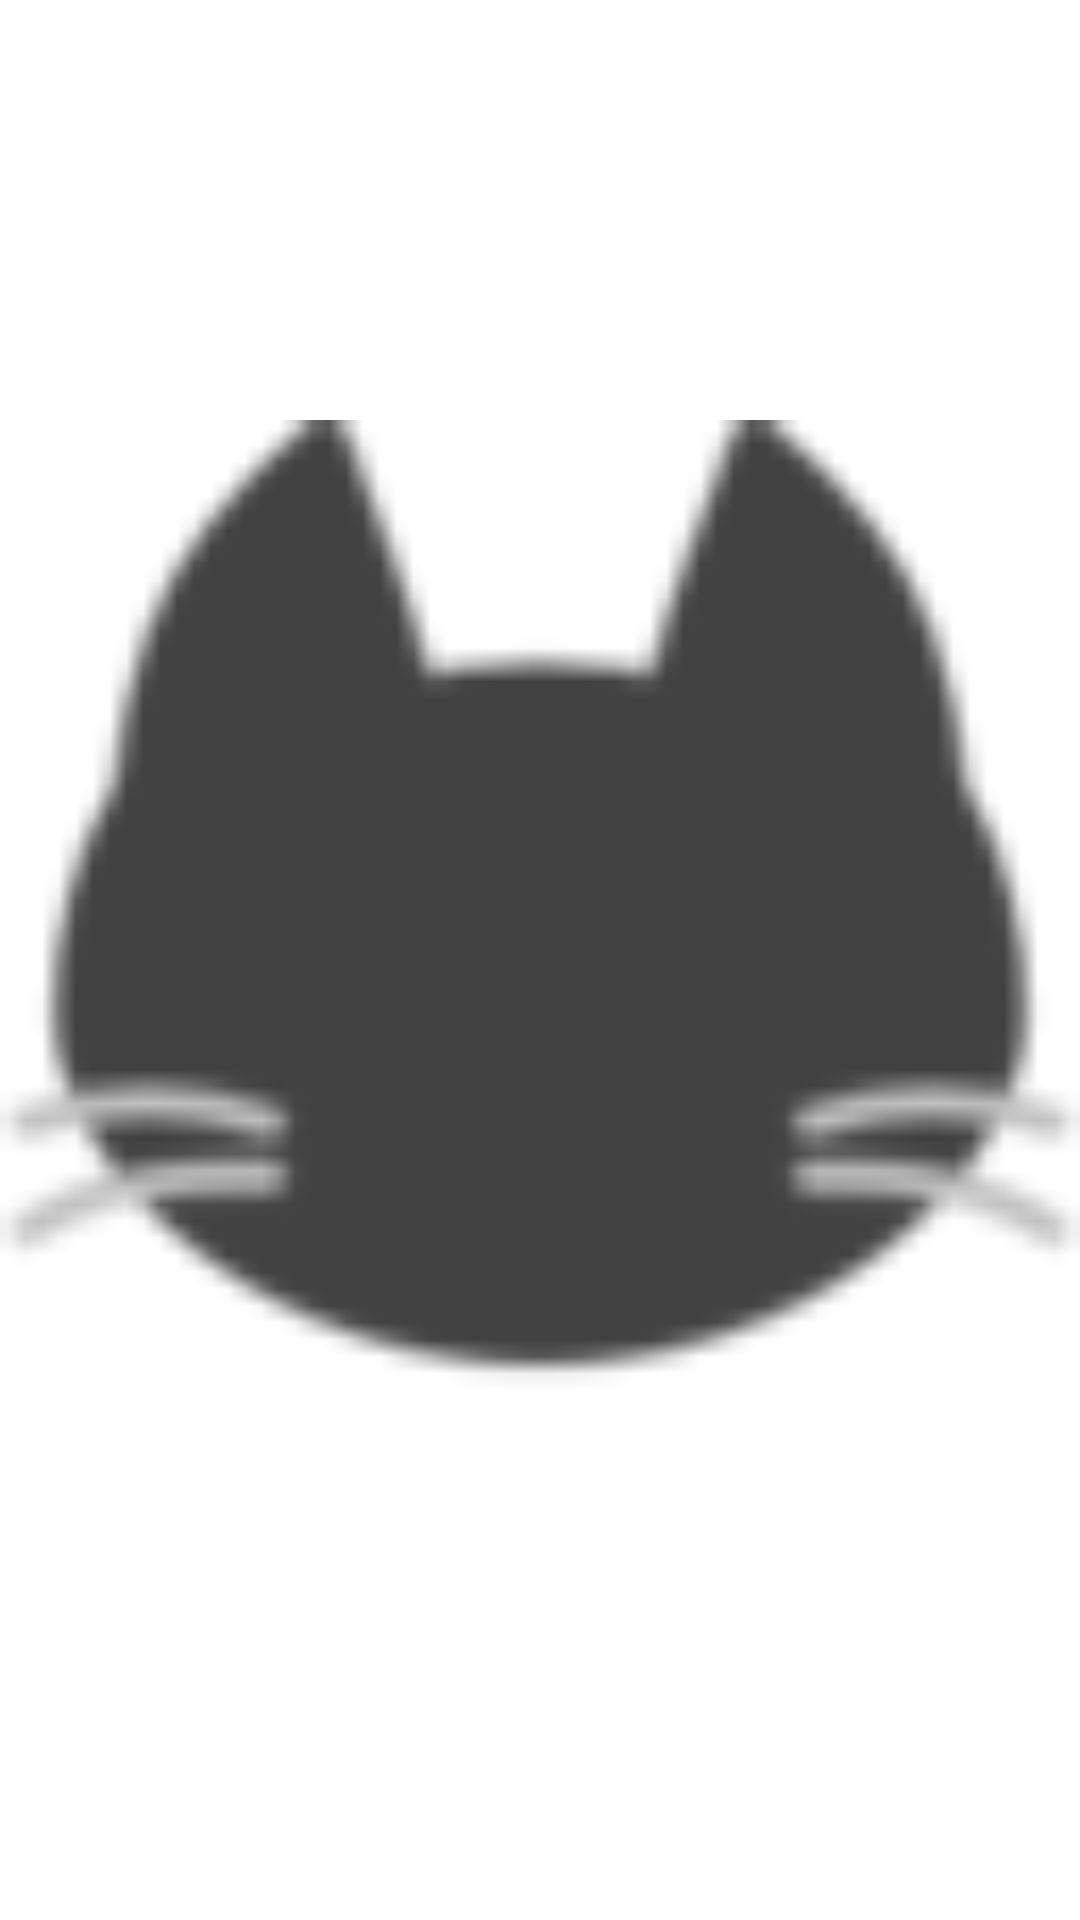

This screen was rendered from an Android layout file. Write that file and the resources it references.
<!-- AndroidManifest.xml: application theme app_theme -->
<!-- res/layout/face_item.xml -->
<?xml version="1.0" encoding="utf-8"?>
<ImageView
        xmlns:android="http://schemas.android.com/apk/res/android"
        android:layout_width="64dp"
        android:layout_height="64dp"
        android:layout_marginTop="4dp"
        android:layout_marginBottom="0dp"
        android:layout_marginLeft="8dp"
        android:layout_marginRight="8dp"
        android:src="@drawable/face_black_0"
        android:contentDescription="@string/face_image"
        />
<!-- resources referenced by this layout -->
<resources>
  <!-- drawable face_black_0: png bitmap (drawable, 2945 bytes) -->
  <style name="app_theme" parent="ABC_AppTheme">
          <item name="android:windowTitleBackgroundStyle">@style/app_actionbar</item>
          <item name="actionbarCompatTitleStyle">@style/app_actionbar_title</item>
      </style>
  <style name="ABC_AppTheme" parent="android:style/Theme.Light">
          <item name="android:windowTitleSize">@dimen/abc_height</item>
          <item name="android:windowTitleBackgroundStyle">@style/ABC_ActionBarCompat</item>
          <item name="android:windowContentOverlay">@drawable/abc_shadow</item>
  
          
          <item name="actionbarCompatTitleStyle">@style/ABC_Title</item>
          <item name="actionbarCompatItemStyle">@style/ActionBarCompatItem</item>
          <item name="actionbarCompatItemHomeStyle">@style/ActionBarCompatHomeItem</item>
          <item name="actionbarCompatProgressIndicatorStyle">@style/ABC_ProgressIndicator</item>
      </style>
  <style name="app_actionbar" parent="ABC_ActionBarCompat">
          <item name="android:background">@color/bg_actionbar</item>
      </style>
  <style name="app_actionbar_title" parent="ABC_Title">
          <item name="android:textColor">@color/text_actionbar</item>
      </style>
  <dimen name="abc_height">48dp</dimen>
  <style name="ABC_ActionBarCompat">
          <item name="android:background">#eee</item>
      </style>
  <style name="ABC_Title" parent="ABC_TitleBase">
          <item name="android:textColor">@color/abc_actionbar_title_color</item>
      </style>
  <style name="ActionBarCompatItem" parent="ABC_ItemBase">
      </style>
  <style name="ActionBarCompatHomeItem" parent="ABC_ItemBase">
      </style>
  <style name="ABC_ProgressIndicator" parent="android:style/Widget.ProgressBar.Large">
          <item name="android:indeterminate">true</item>
      </style>
  <color name="bg_actionbar">#ff99cc</color>
  <color name="text_actionbar">#ffff66</color>
  <style name="ABC_TitleBase">
          <item name="android:id">@id/abc_title</item>
          
          <item name="android:gravity">center_vertical</item>
          <item name="android:textSize">18sp</item>
          <item name="android:paddingLeft">6dp</item>
          <item name="android:paddingRight">6dp</item>
          <item name="android:singleLine">true</item>
          <item name="android:ellipsize">marquee</item>
      </style>
  <color name="abc_actionbar_title_color">#224894</color>
  <style name="ABC_ItemBase">
          
          <item name="android:scaleType">center</item>
          <item name="android:background">@drawable/abc_item</item>
      </style>
  <!-- drawable abc_item (drawable) -->
  <selector xmlns:android="http://schemas.android.com/apk/res/android">
      <item android:drawable="@drawable/abc_item_pressed"
            android:state_pressed="true"/>
      <item android:drawable="@drawable/abc_item_focused"
            android:state_focused="true"/>
      <item android:drawable="@android:color/transparent"/>
  </selector>
</resources>
